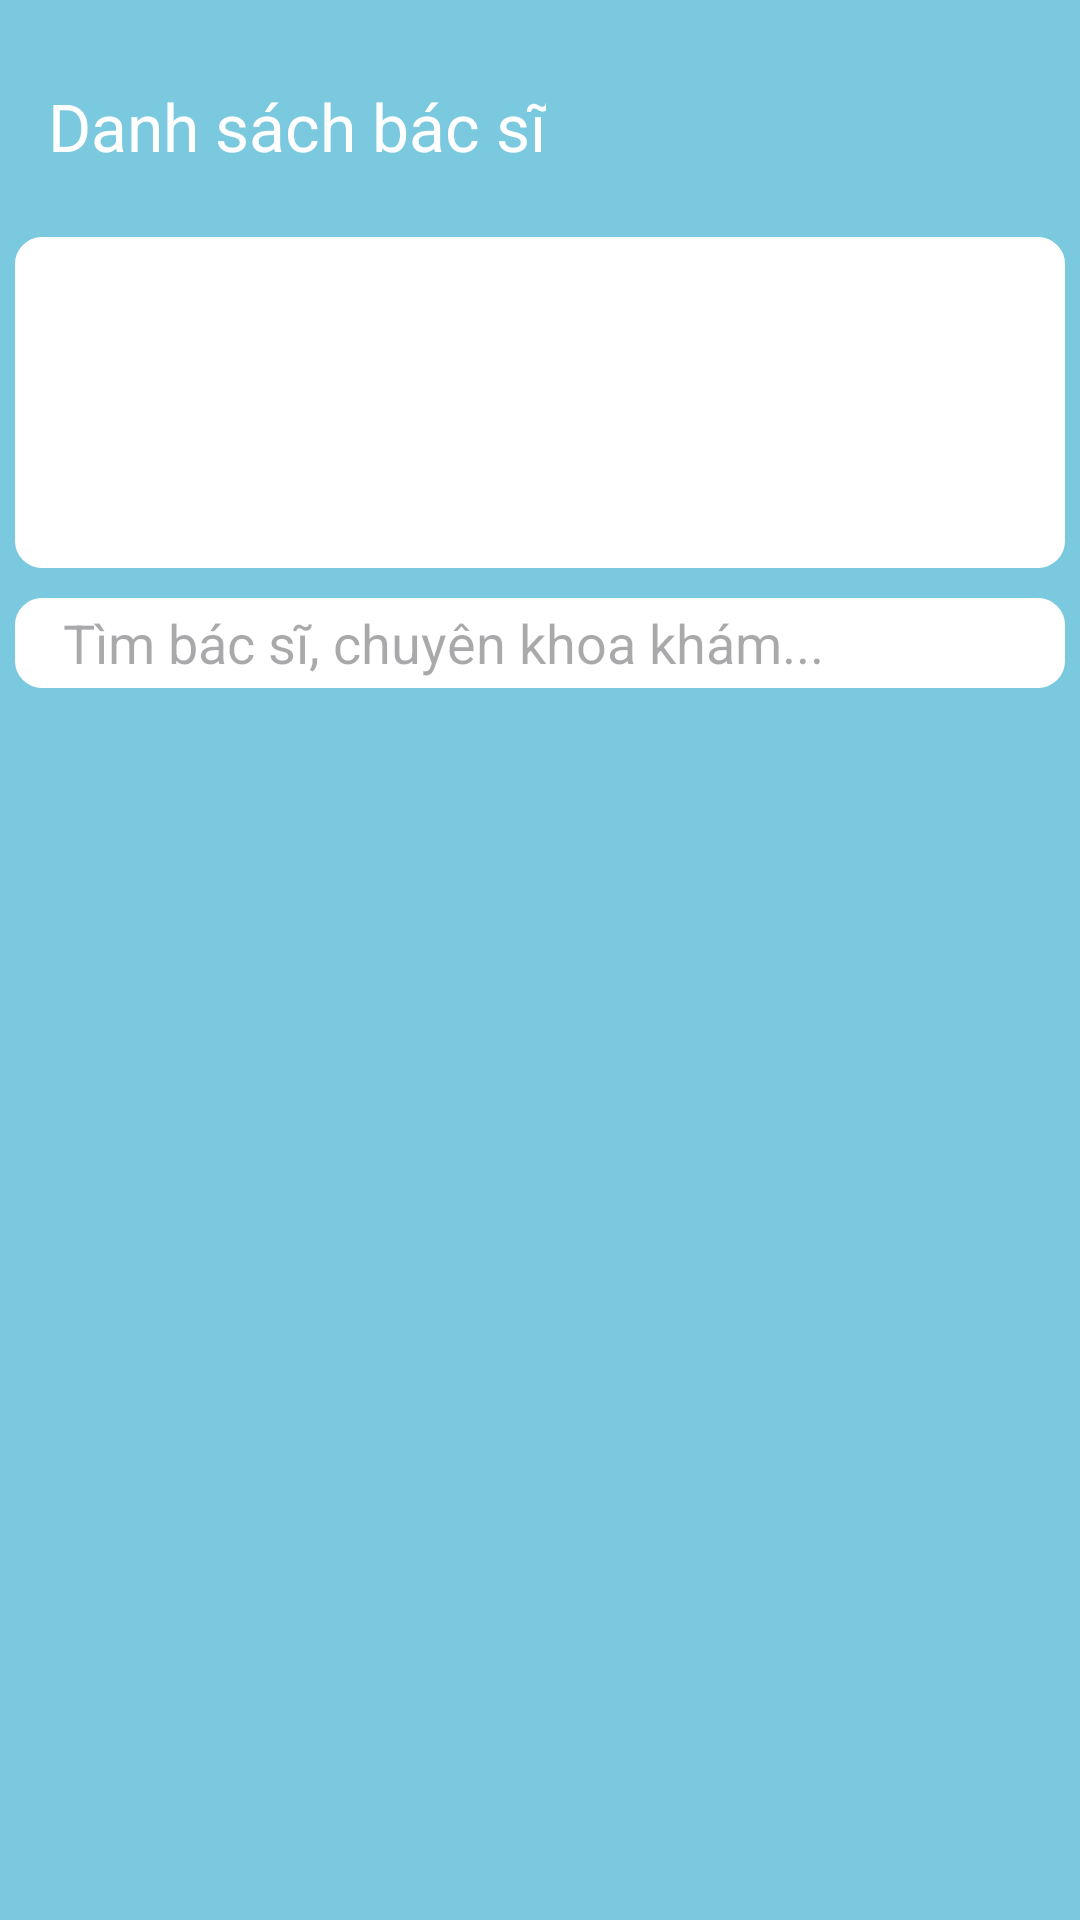

The Android layout XML behind this screen, and the referenced resources:
<!-- AndroidManifest.xml: application theme Theme.BookingCare263 -->
<!-- res/layout/activity_danhsachbacsi.xml -->
<?xml version="1.0" encoding="utf-8"?>
<LinearLayout xmlns:android="http://schemas.android.com/apk/res/android"
    xmlns:app="http://schemas.android.com/apk/res-auto"
    xmlns:tools="http://schemas.android.com/tools"
    android:id="@+id/main"
    android:layout_width="match_parent"
    android:layout_height="match_parent"
    android:background="#7BC9DE"
    android:orientation="vertical"
    tools:context=".ui.uiuser.Danhsachbacsi">
    <androidx.appcompat.widget.Toolbar

        android:id="@+id/tbbacsilish"
        android:layout_width="match_parent"
        android:layout_height="wrap_content"
        app:title="Danh sách bác sĩ"
        android:gravity="center"
        android:layout_marginTop="10dp"
        app:titleTextColor="@color/white"
        android:background="#7BC9DE"

        android:theme="?attr/actionBarTheme" />


    <LinearLayout
        android:layout_width="match_parent"
        android:layout_height="wrap_content"
        android:layout_margin="5dp"
        android:background="@drawable/khungbo"
        android:backgroundTint="@color/white"
        android:orientation="vertical"
        android:padding="20dp">


        <TextView
            android:id="@+id/txttitle"
            android:layout_width="match_parent"
            android:layout_height="wrap_content"
            android:textColor="#090808"
            android:textSize="24dp"
            android:textStyle="bold" />

        <TextView
            android:id="@+id/txtDescription"
            android:layout_width="match_parent"
            android:layout_height="wrap_content"
            android:ellipsize="end"
            android:maxLines="2"
            android:textColor="#000000"
            android:textSize="14sp" />

        <TextView
            android:id="@+id/txtSeeMore"
            android:layout_width="wrap_content"
            android:layout_height="wrap_content"
            android:textColor="#0288D1"
            android:textSize="14sp"
            android:visibility="visible" />
    </LinearLayout>
    <EditText
        android:id="@+id/search_bar1"
        android:layout_width="match_parent"
        android:layout_height="30dp"
        android:layout_marginLeft="5dp"
        android:layout_marginTop="5dp"
        android:layout_marginRight="5dp"
        android:layout_marginBottom="10dp"
        android:background="@drawable/khungbo"
        android:backgroundTint="@color/white"
        android:drawableStart="@drawable/search"
        android:hint="Tìm bác sĩ, chuyên khoa khám..."
        android:paddingStart="16dp"
        android:singleLine="true"

        android:imeOptions="actionSearch" />


    <LinearLayout
        android:layout_width="match_parent"
        android:layout_height="match_parent"
        android:layout_margin="10dp"
        android:orientation="vertical"
        android:padding="10dp">

        <androidx.recyclerview.widget.RecyclerView
            android:id="@+id/rcvlistbacsi"
            android:layout_width="match_parent"
            android:layout_height="match_parent"
            android:background="#7BC9DE" />
    </LinearLayout>


</LinearLayout>
<!-- resources referenced by this layout -->
<resources>
  <color name="white">#FFFFFFFF</color>
  <!-- drawable khungbo (drawable) -->
  <?xml version="1.0" encoding="utf-8"?>
  <shape xmlns:android="http://schemas.android.com/apk/res/android">
      <corners android:radius="8dp" />
      <stroke android:color="#878383" android:width="2dp"/>
  
  
  </shape>
  <style name="Theme.BookingCare263" parent="Base.Theme.BookingCare263" />
  <style name="Base.Theme.BookingCare263" parent="Theme.Material3.Light.NoActionBar">
          
          
      </style>
</resources>
